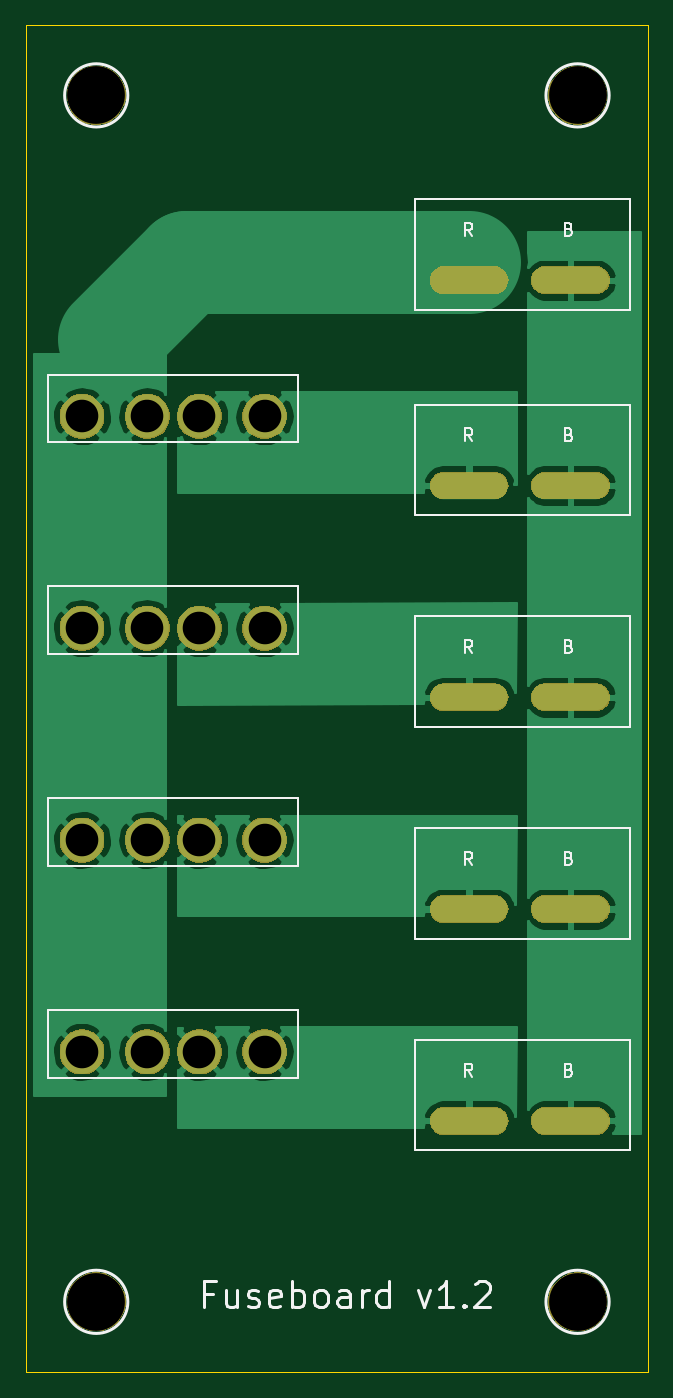
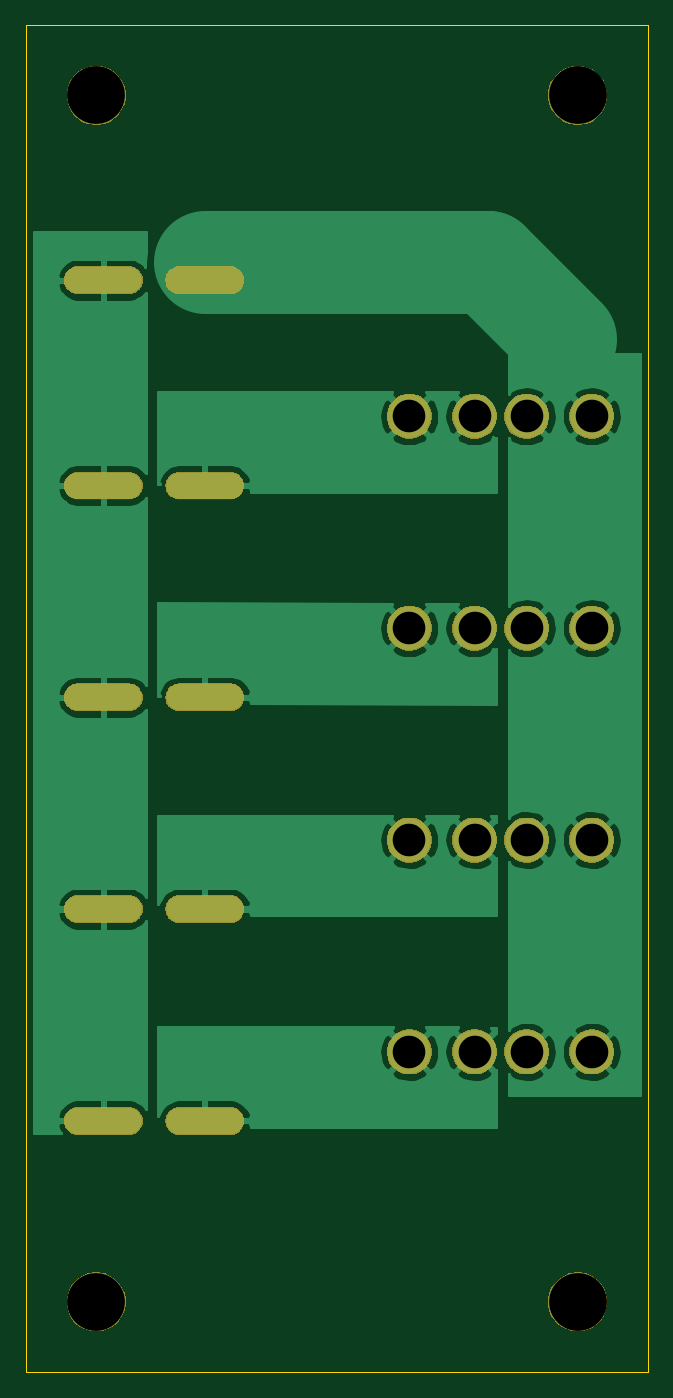
Circuit board: 11 layer files. Board 48.5 x 105.0 mm.
- bottom_copper: anderson_fuse_board-B_Cu.gbr (52889 bytes)
- bottom_mask: anderson_fuse_board-B_Mask.gbr (32946 bytes)
- paste: anderson_fuse_board-B_Paste.gbr (543 bytes)
- bottom_silk: anderson_fuse_board-B_SilkS.gbr (544 bytes)
- outline: anderson_fuse_board-Edge_Cuts.gbr (734 bytes)
- top_copper: anderson_fuse_board-F_Cu.gbr (52907 bytes)
- top_mask: anderson_fuse_board-F_Mask.gbr (32946 bytes)
- paste: anderson_fuse_board-F_Paste.gbr (543 bytes)
- top_silk: anderson_fuse_board-F_SilkS.gbr (10318 bytes)
- drill: anderson_fuse_board-NPTH.drl (400 bytes)
- drill: anderson_fuse_board-PTH.drl (1093 bytes)

=== bottom_copper: anderson_fuse_board-B_Cu.gbr (52889 bytes, source omitted) ===
=== bottom_mask: anderson_fuse_board-B_Mask.gbr (32946 bytes, source omitted) ===
=== paste: anderson_fuse_board-B_Paste.gbr ===
G04 #@! TF.GenerationSoftware,KiCad,Pcbnew,5.1.5-52549c5~84~ubuntu18.04.1*
G04 #@! TF.CreationDate,2020-03-21T09:19:16-06:00*
G04 #@! TF.ProjectId,anderson_fuse_board,616e6465-7273-46f6-9e5f-667573655f62,rev?*
G04 #@! TF.SameCoordinates,Original*
G04 #@! TF.FileFunction,Paste,Bot*
G04 #@! TF.FilePolarity,Positive*
%FSLAX46Y46*%
G04 Gerber Fmt 4.6, Leading zero omitted, Abs format (unit mm)*
G04 Created by KiCad (PCBNEW 5.1.5-52549c5~84~ubuntu18.04.1) date 2020-03-21 09:19:16*
%MOMM*%
%LPD*%
G04 APERTURE LIST*
G04 APERTURE END LIST*
M02*

=== bottom_silk: anderson_fuse_board-B_SilkS.gbr ===
G04 #@! TF.GenerationSoftware,KiCad,Pcbnew,5.1.5-52549c5~84~ubuntu18.04.1*
G04 #@! TF.CreationDate,2020-03-21T09:19:16-06:00*
G04 #@! TF.ProjectId,anderson_fuse_board,616e6465-7273-46f6-9e5f-667573655f62,rev?*
G04 #@! TF.SameCoordinates,Original*
G04 #@! TF.FileFunction,Legend,Bot*
G04 #@! TF.FilePolarity,Positive*
%FSLAX46Y46*%
G04 Gerber Fmt 4.6, Leading zero omitted, Abs format (unit mm)*
G04 Created by KiCad (PCBNEW 5.1.5-52549c5~84~ubuntu18.04.1) date 2020-03-21 09:19:16*
%MOMM*%
%LPD*%
G04 APERTURE LIST*
G04 APERTURE END LIST*
M02*

=== outline: anderson_fuse_board-Edge_Cuts.gbr ===
G04 #@! TF.GenerationSoftware,KiCad,Pcbnew,5.1.5-52549c5~84~ubuntu18.04.1*
G04 #@! TF.CreationDate,2020-03-21T09:19:16-06:00*
G04 #@! TF.ProjectId,anderson_fuse_board,616e6465-7273-46f6-9e5f-667573655f62,rev?*
G04 #@! TF.SameCoordinates,Original*
G04 #@! TF.FileFunction,Profile,NP*
%FSLAX46Y46*%
G04 Gerber Fmt 4.6, Leading zero omitted, Abs format (unit mm)*
G04 Created by KiCad (PCBNEW 5.1.5-52549c5~84~ubuntu18.04.1) date 2020-03-21 09:19:16*
%MOMM*%
%LPD*%
G04 APERTURE LIST*
%ADD10C,0.050000*%
G04 APERTURE END LIST*
D10*
X122000000Y-54500000D02*
X73500000Y-54500000D01*
X122000000Y-159500000D02*
X122000000Y-54500000D01*
X73500000Y-159500000D02*
X122000000Y-159500000D01*
X73500000Y-54500000D02*
X73500000Y-159500000D01*
M02*

=== top_copper: anderson_fuse_board-F_Cu.gbr (52907 bytes, source omitted) ===
=== top_mask: anderson_fuse_board-F_Mask.gbr (32946 bytes, source omitted) ===
=== paste: anderson_fuse_board-F_Paste.gbr ===
G04 #@! TF.GenerationSoftware,KiCad,Pcbnew,5.1.5-52549c5~84~ubuntu18.04.1*
G04 #@! TF.CreationDate,2020-03-21T09:19:16-06:00*
G04 #@! TF.ProjectId,anderson_fuse_board,616e6465-7273-46f6-9e5f-667573655f62,rev?*
G04 #@! TF.SameCoordinates,Original*
G04 #@! TF.FileFunction,Paste,Top*
G04 #@! TF.FilePolarity,Positive*
%FSLAX46Y46*%
G04 Gerber Fmt 4.6, Leading zero omitted, Abs format (unit mm)*
G04 Created by KiCad (PCBNEW 5.1.5-52549c5~84~ubuntu18.04.1) date 2020-03-21 09:19:16*
%MOMM*%
%LPD*%
G04 APERTURE LIST*
G04 APERTURE END LIST*
M02*

=== top_silk: anderson_fuse_board-F_SilkS.gbr (10318 bytes, source omitted) ===
=== drill: anderson_fuse_board-NPTH.drl ===
M48
; DRILL file {KiCad 5.1.5-52549c5~84~ubuntu18.04.1} date Sat 21 Mar 2020 09:19:19 AM MDT
; FORMAT={-:-/ absolute / inch / decimal}
; #@! TF.CreationDate,2020-03-21T09:19:19-06:00
; #@! TF.GenerationSoftware,Kicad,Pcbnew,5.1.5-52549c5~84~ubuntu18.04.1
; #@! TF.FileFunction,NonPlated,1,2,NPTH
FMAT,2
INCH
T1C0.1772
%
G90
G05
T1
X3.1102Y-6.063
X4.5866Y-2.3622
X3.1102Y-2.3622
X4.5866Y-6.063
T0
M30

=== drill: anderson_fuse_board-PTH.drl ===
M48
; DRILL file {KiCad 5.1.5-52549c5~84~ubuntu18.04.1} date Sat 21 Mar 2020 09:19:19 AM MDT
; FORMAT={-:-/ absolute / inch / decimal}
; #@! TF.CreationDate,2020-03-21T09:19:19-06:00
; #@! TF.GenerationSoftware,Kicad,Pcbnew,5.1.5-52549c5~84~ubuntu18.04.1
; #@! TF.FileFunction,Plated,1,2,PTH
FMAT,2
INCH
T1C0.0500
T2C0.1000
%
G90
G05
T2
X3.0665Y-3.9965
X3.2665Y-3.9965
X3.4264Y-3.9965
X3.6264Y-3.9965
X3.0665Y-5.2965
X3.2665Y-5.2965
X3.4264Y-5.2965
X3.6264Y-5.2965
X3.0665Y-3.3465
X3.2665Y-3.3465
X3.4264Y-3.3465
X3.6264Y-3.3465
X3.0665Y-4.6465
X3.2665Y-4.6465
X3.4264Y-4.6465
X3.6264Y-4.6465
T1
G00X4.176Y-2.9291
M15
G01X4.3319Y-2.9291
M16
G05
G00X4.487Y-2.9291
M15
G01X4.6429Y-2.9291
M16
G05
G00X4.176Y-3.5591
M15
G01X4.3319Y-3.5591
M16
G05
G00X4.487Y-3.5591
M15
G01X4.6429Y-3.5591
M16
G05
G00X4.176Y-5.5079
M15
G01X4.3319Y-5.5079
M16
G05
G00X4.487Y-5.5079
M15
G01X4.6429Y-5.5079
M16
G05
G00X4.176Y-4.2087
M15
G01X4.3319Y-4.2087
M16
G05
G00X4.487Y-4.2087
M15
G01X4.6429Y-4.2087
M16
G05
G00X4.176Y-4.8583
M15
G01X4.3319Y-4.8583
M16
G05
G00X4.487Y-4.8583
M15
G01X4.6429Y-4.8583
M16
G05
T0
M30

